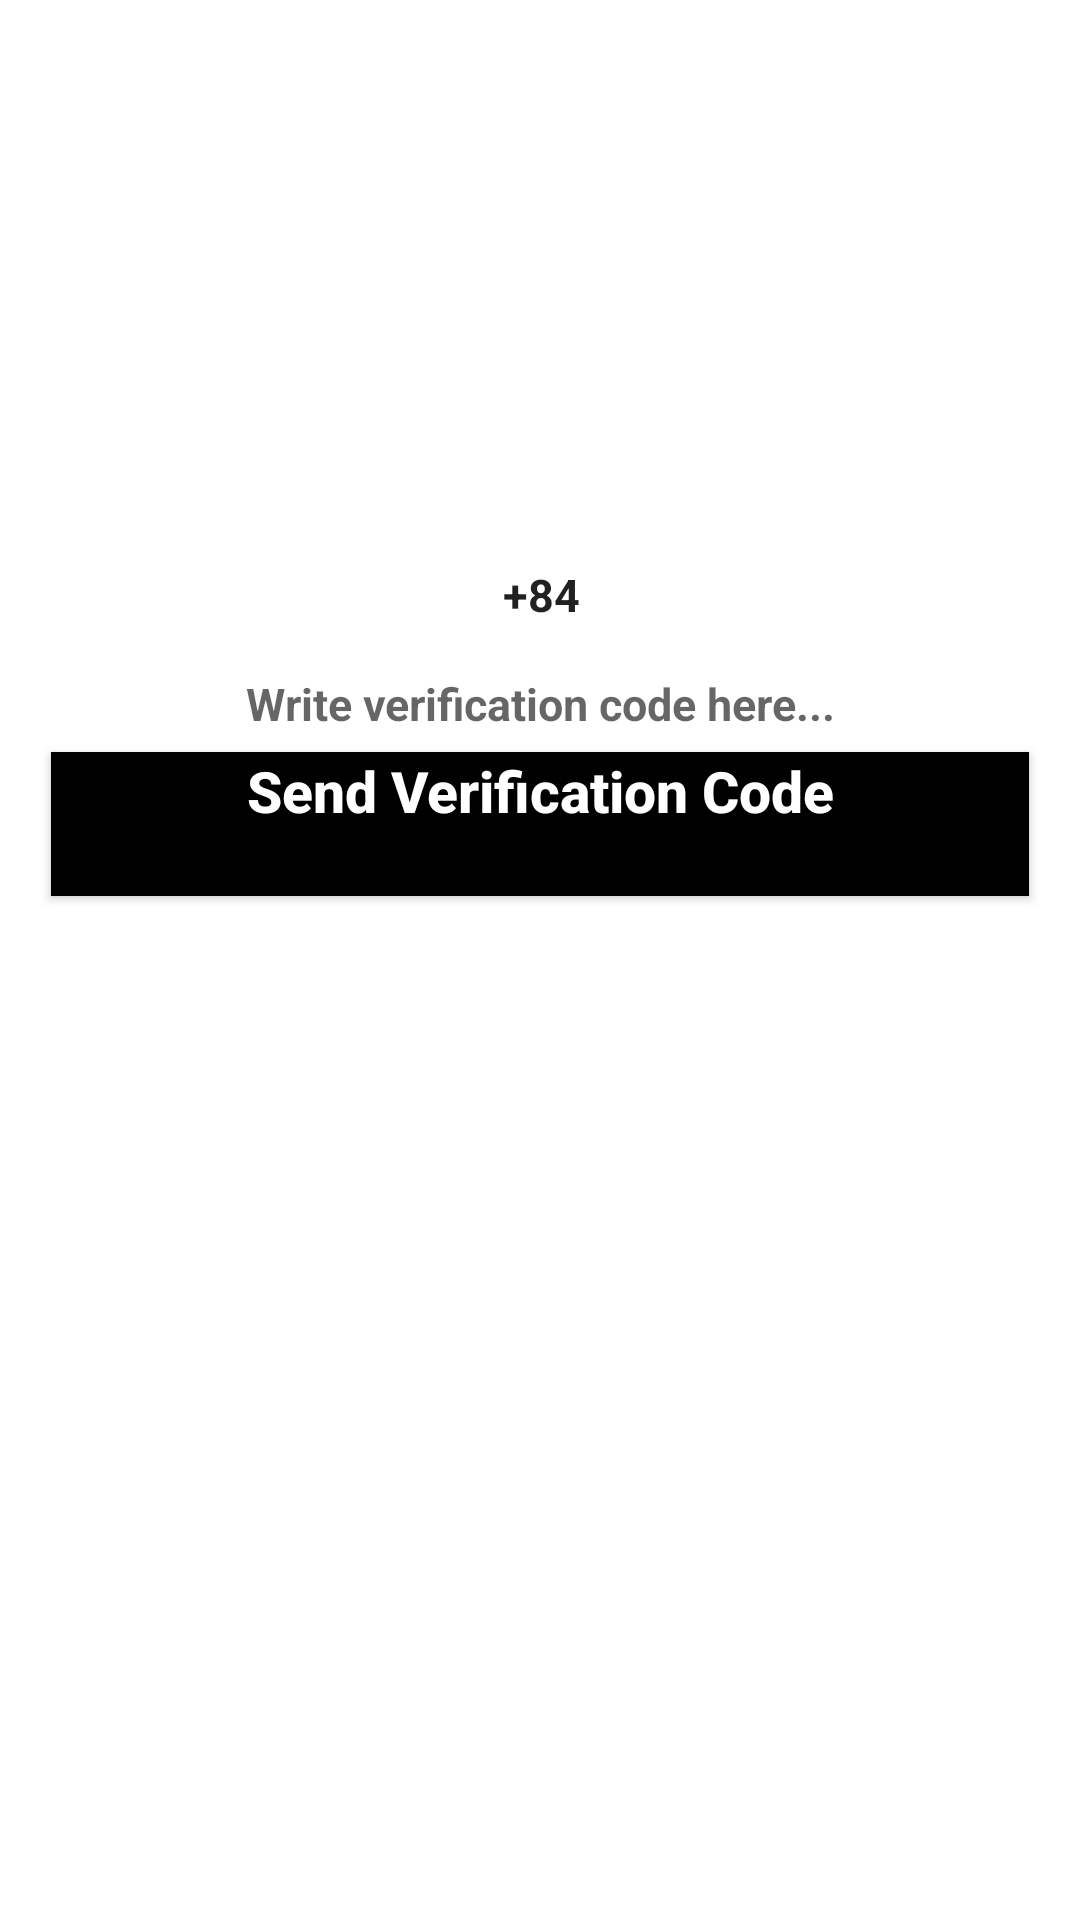

Write the Android layout XML for this screen, with the resource values it uses.
<!-- AndroidManifest.xml: application theme Theme.AppChat -->
<!-- res/layout/activity_phone_login.xml -->
<?xml version="1.0" encoding="utf-8"?>
<RelativeLayout xmlns:android="http://schemas.android.com/apk/res/android"
    xmlns:app="http://schemas.android.com/apk/res-auto"
    xmlns:tools="http://schemas.android.com/tools"
    android:layout_width="match_parent"
    android:layout_height="match_parent"
    tools:context=".PhoneLoginActivity">


    <EditText
        android:id="@+id/phone_nnumber_input"
        android:layout_width="match_parent"
        android:layout_height="wrap_content"
        android:layout_alignParentStart="true"
        android:layout_alignParentLeft="true"
        android:layout_marginStart="18dp"
        android:layout_marginLeft="18dp"
        android:layout_marginTop="180dp"
        android:layout_marginEnd="17dp"
        android:text="+84"
        android:background="@android:color/background_light"
        android:gravity="center_horizontal"
        android:hint="Write phone number here..."

        android:padding="8dp"
        android:textAlignment="center"
        android:textAllCaps="false"
        android:textSize="15sp"
        android:textStyle="bold"
        android:layout_marginRight="17dp" />

    <EditText
        android:id="@+id/verification_code_input"
        android:layout_width="match_parent"
        android:layout_height="wrap_content"
        android:layout_below="@+id/phone_nnumber_input"
        android:layout_alignParentStart="true"
        android:layout_alignParentLeft="true"
        android:layout_marginStart="17dp"
        android:layout_marginLeft="17dp"
        android:layout_marginTop="3dp"
        android:layout_marginEnd="17dp"
        android:background="@android:color/background_light"
        android:gravity="center_horizontal"
        android:hint="Write verification code here..."
        android:padding="5dp"

        android:textAlignment="center"
        android:textAllCaps="false"
        android:textColor="@color/colorFb"
        android:textSize="15sp"
        android:textStyle="bold"

        />

    <Button
        android:id="@+id/send_ver_code_button"
        android:layout_width="match_parent"
        android:layout_height="wrap_content"
        android:text="Send Verification Code"
        android:layout_below="@+id/verification_code_input"
        android:textAllCaps="false"
        android:layout_marginStart="17dp"
        android:layout_marginEnd="17dp"
        android:layout_marginTop="1dp"
        android:background="@color/black"
        android:textColor="@android:color/background_light"
        android:textSize="19sp"
        android:textAlignment="center"
        android:textStyle="bold"
        android:gravity="center_horizontal" />

    <Button
        android:id="@+id/verify_button"
        android:layout_width="match_parent"
        android:layout_height="wrap_content"
        android:layout_below="@+id/send_ver_code_button"
        android:layout_marginStart="17dp"
        android:layout_marginTop="1dp"
        android:layout_marginEnd="17dp"
        android:background="@color/lightBlue"
        android:gravity="center_horizontal"
        android:text="Verify"
        android:textAlignment="center"
        android:textAllCaps="false"
        android:textColor="@android:color/background_light"
        android:textSize="19sp"
        android:textStyle="bold"
        android:visibility="invisible" />

</RelativeLayout>
<!-- resources referenced by this layout -->
<resources>
  <color name="black">#FF000000</color>
  <color name="colorFb">#3b5998</color>
  <color name="lightBlue">#039be5</color>
  <style name="Theme.AppChat" parent="Theme.MaterialComponents.DayNight.DarkActionBar">
          
          <item name="colorPrimary">@color/colorPrimary</item>
          <item name="colorPrimaryVariant">@color/colorPrimaryDark</item>
          <item name="colorOnPrimary">@color/white</item>
          
          <item name="colorSecondary">@color/teal_200</item>
          <item name="colorSecondaryVariant">@color/teal_700</item>
          <item name="colorOnSecondary">@color/black</item>
          
          <item name="android:statusBarColor" tools:targetApi="l">?attr/colorPrimaryVariant</item>
          
      </style>
  <color name="colorPrimary">#C5D7DA</color>
  <color name="colorPrimaryDark">#00708c</color>
  <color name="white">#FFFFFFFF</color>
  <color name="teal_200">#80ffff</color>
  <color name="teal_700">#FF018786</color>
</resources>
